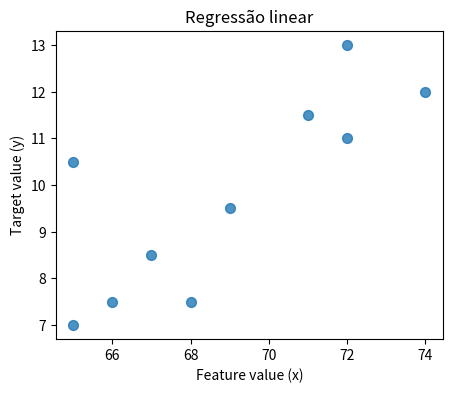
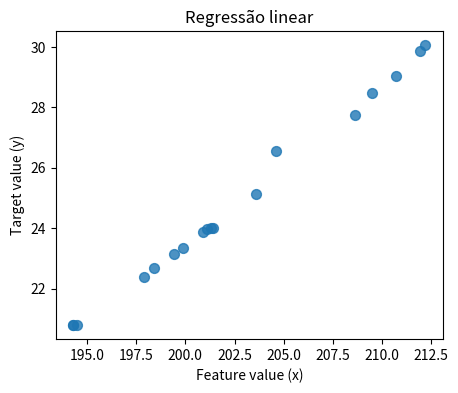
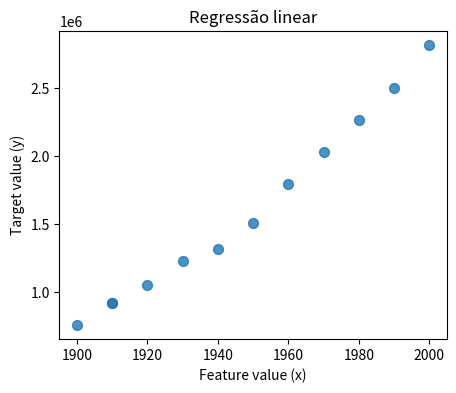

These charts were generated, in order, by the following Python code:
import matplotlib.pyplot as plt

class RegressaoLinear:
    def __init__(self):
        self.coeficiente_angular = None
        self.coeficiente_linear = None
        self.multiplica_partes = None
        self.X = None
        self.y = None

    def Transposta(self,matriz):
        rez = [[matriz[j][i] for j in range(len(matriz))] for i in range(len(matriz[0]))]
        return rez

    def transposeMatrix(self, matriz):
        return map(list,zip(*matriz))

    def getMatrixMinor(self, matriz,i,j):
        return [row[:j] + row[j+1:] for row in (matriz[:i]+matriz[i+1:])]

    def getMatrixDeternminant(self, matriz):
        #base case for 2x2 matrix
        if len(matriz) == 2:
            return matriz[0][0]*matriz[1][1]-matriz[0][1]*matriz[1][0]

        determinant = 0
        for c in range(len(matriz)):
            determinant += ((-1)**c)*matriz[0][c]*self.getMatrixDeternminant(self.getMatrixMinor(matriz,0,c))
        return determinant

    def getMatrixInverse(self, matriz):
        determinant = self.getMatrixDeternminant(matriz)
        #special case for 2x2 matrix:
        if len(matriz) == 2:
            return [[matriz[1][1]/determinant, -1*matriz[0][1]/determinant],
                    [-1*matriz[1][0]/determinant, matriz[0][0]/determinant]]

        #find matrix of cofactors
        cofactors = []
        for r in range(len(matriz)):
            cofactorRow = []
            for c in range(len(matriz)):
                minor = self.getMatrixMinor(matriz,r,c)
                cofactorRow.append(((-1)**(r+c)) * self.getMatrixDeternminant(minor))
            cofactors.append(cofactorRow)
        cofactors = self.transposeMatrix(cofactors)
        for r in range(len(cofactors)):
            for c in range(len(cofactors)):
                cofactors[r][c] = cofactors[r][c]/determinant
        return cofactors

    def MultiplicacaoMatrizes(self, matrizA, matrizB):
        return [[sum(a * b for a, b in zip(A_row, B_col)) for B_col in zip(*matrizA)] for A_row in matrizB]

    def fit(self, X, y):
        self.X = X
        self.y = y

        X = self.AlteraLista(X)
        XT = self.Transposta(X)
        XT_vezes_X = self.MultiplicacaoMatrizes(XT,X)
        XT_vezes_y = self.MultiplicacaoMatrizes(XT,[y])
        XT_vezes_X_inverso = self.getMatrixInverse(XT_vezes_X)
        self.multiplica_partes = self.MultiplicacaoMatrizes(XT_vezes_X_inverso,XT_vezes_y)
        self.coeficiente_angular =  self.multiplica_partes[0][1]
        self.coeficiente_linear =  self.multiplica_partes[0][0]
        return self.multiplica_partes

    def mostraGrafico(self, X,y):
        plt.figure(figsize=(5,4), dpi= 80) #criando a fig do gráfico
        plt.scatter(X,y, marker= 'o', s=50, alpha=0.8) #plot dados
        plt.title('Regressão linear')
        plt.xlabel('Feature value (x)')
        plt.ylabel('Target value (y)')
        plt.show()


    def previsao(self,X):
        retorno = self.MultiplicacaoMatrizes(self.Transposta(self.multiplica_partes),self.alteraListaPredict(X))
        #print("O resultado da predição é: ", retorno[0][0])
        return retorno

    def AlteraLista(self, X):
        lista_UM = []
        for x in range(len(X)):
            lista_UM.append(1)
        h =  [lista_UM, X]
        return h

    def alteraListaPredict(self, X):
        return [[1,X]]

    def SQtot(self):
        SQtot = 0
        for x in range(len(self.y)):
            SQtot += (self.y[x] - (sum(self.y)/len(self.y))) ** 2
        return SQtot

    def SQres(self):
        SQres = 0
        for x in range(len(self.y)):
            valor = self.y[x]
            prev = self.previsao(self.X[x])[0][0]
            SQres += ((valor - prev) ** 2)
        return SQres

    def R2(self):
        return (1 - (self.SQres()/self.SQtot()))

X_slides =  [69,67,71,65,72,68,74,65,66,72]
y_slides = [9.5,8.5,11.5,10.5,11,7.5,12,7,7.5,13]

X_Water = [194.5,194.3,194.3,197.9,198.4,199.4,199.9,200.9,201.1,201.4,201.3,203.6,204.6,209.5,208.6,210.7,211.9,212.2]
y_Water = [20.79,20.79,20.79,22.4,22.67,23.15,23.35,23.89,23.99,24.02,24.01,25.14,26.57,28.49,27.76,29.04,29.88,30.06]

X_Census = [1900,1910,1910,1920,1930,1940,1950,1960,1970,1980,1990,2000]
y_Census = [759950,919720,919720,1057110,1232030,1316690,1506970,1793230,2032120,2265050,2496330,2814220]

A = RegressaoLinear()
A.fit(X_slides,y_slides)
print('A previsão de altura 70 no conjunto de dados "Height x Shoe Size" é: ', A.previsao(70)[0][0])
A.mostraGrafico(X_slides,y_slides)
print('O conjunto de dados "Height x Shoe Size" está com R² de: ', A.R2(), '\n')

B = RegressaoLinear()
B.fit(X_Water,y_Water)
print('A previsão de 194 no conjunto de dados "Alps Water" é: ', B.previsao(194)[0][0])
B.mostraGrafico(X_Water,y_Water)
print('O conjunto de dados "Alps Water" está com R² de: ', B.R2(), '\n')

C = RegressaoLinear()
C.fit(X_Census,y_Census)
print('A previsão de 2010 no conjunto de dados "US Census Dataset" é: ', C.previsao(2010)[0][0])
C.mostraGrafico(X_Census,y_Census)
print('O conjunto de dados "US Census Dataset" está com R² de: ', C.R2(), '\n')